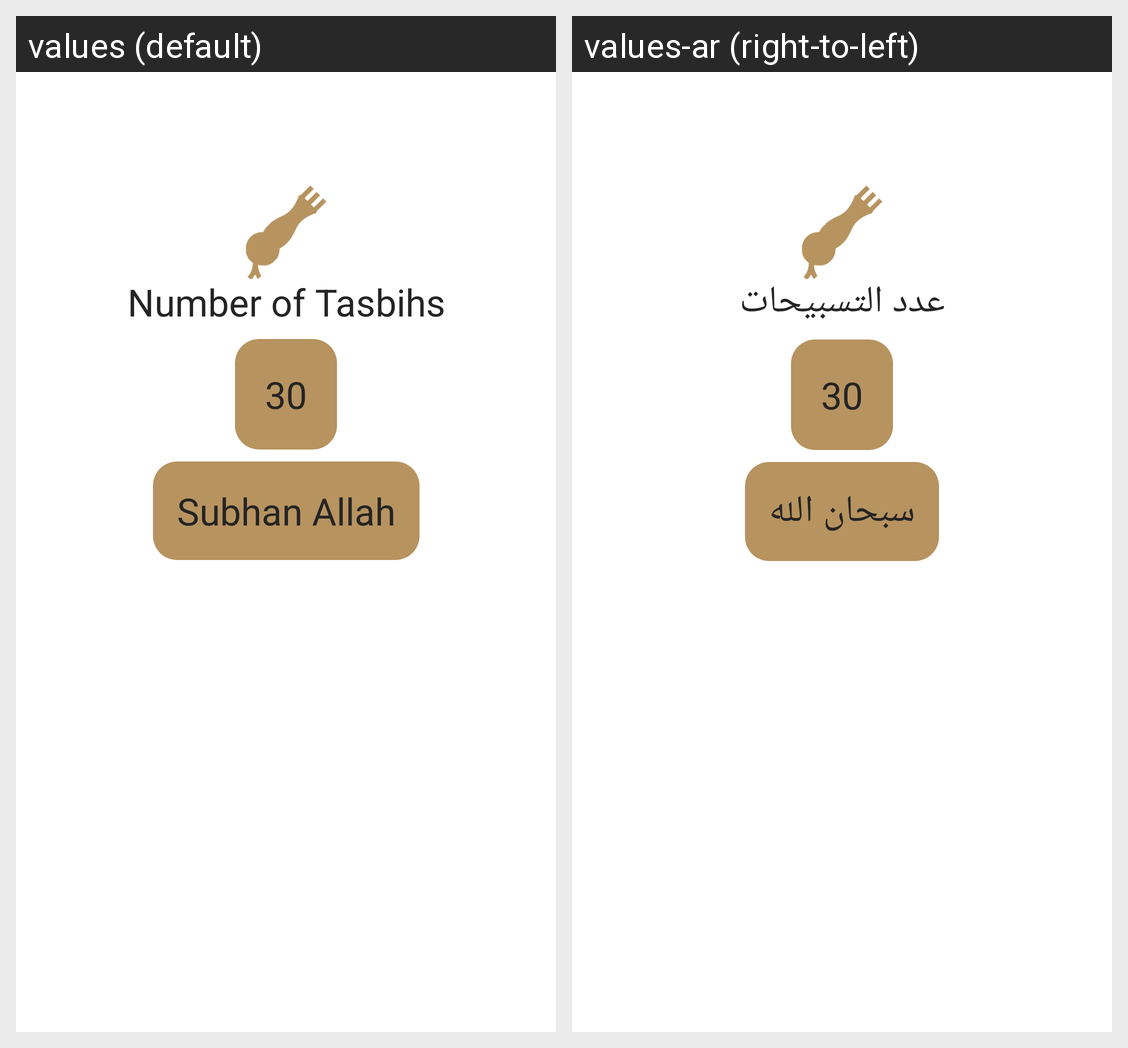

Here is an Android app screen in its default locale and in the app's own translations. Write out the translated-string differences for the strings that appear on this screen.
Android screen res/layout/fragment_tasbeh.xml rendered under 2 locales, left to right: values (default), values-ar (right-to-left). Device: Nexus 5 (rendered at 1080×1920; each locale shown at half size, 540×960, under a caption strip naming it); theme Theme.Eslami.
Strings drawn on this screen, with the default value and each locale's value (text and hints the layout hard-codes, and strings that could not be matched under every locale, appear in the picture but are not listed):

number_of_tasbihs
  values: Number of Tasbihs
  values-ar: عدد التسبيحات

subhan_allah
  values: Subhan Allah
  values-ar: سبحان الله
